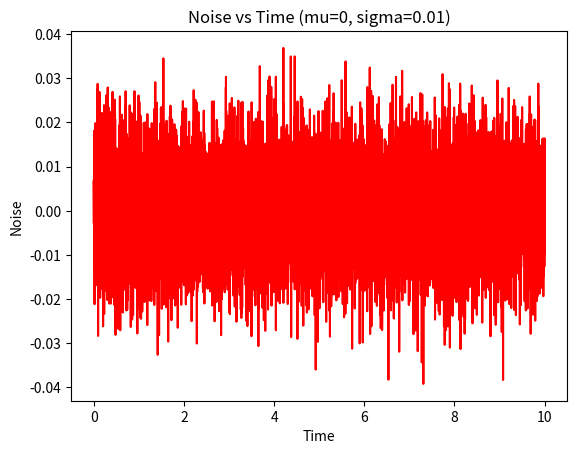

This chart was generated by the following Python code:
import time
import numpy as np
import matplotlib.pyplot as plt

class Noise():
    def __init__(self):
        self.noise = []
        self.time = []
        self.duration = 10
        self.mu, self.sigma = 0, 0.01 
            
    def noise_sim(self):
        prev_time = time.time()
        current_time = prev_time
        while(current_time - prev_time < self.duration):
                noise = np.random.normal(self.mu, self.sigma)
                self.time.append(current_time - prev_time)
                self.noise.append(noise)
                current_time = time.time()
                time.sleep(0.001)
        self.visualize_noise()
    
    def visualize_noise(self):
        plt.plot(self.time, self.noise, c='r')
        plt.xlabel('Time')
        plt.ylabel('Noise')
        plt.title(f'Noise vs Time (mu={self.mu}, sigma={self.sigma})')
        plt.show()

if __name__ == "__main__":
    noise = Noise()
    noise.noise_sim()